The GitHub repository Ericdroush/Tax_Sale contains a labelled image folder "data" with 4 categories: county view, map view, map wide view, street view. Examples follow, each with its label.

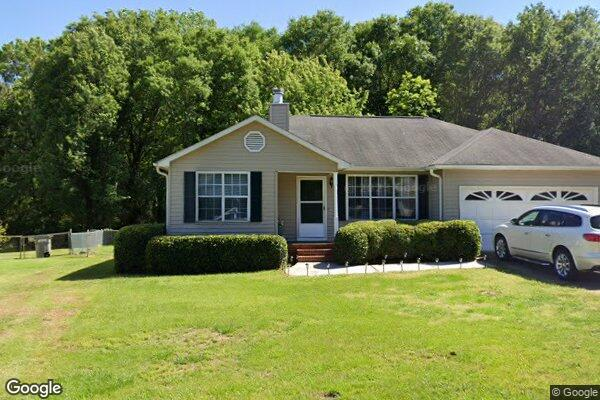
Label: street view

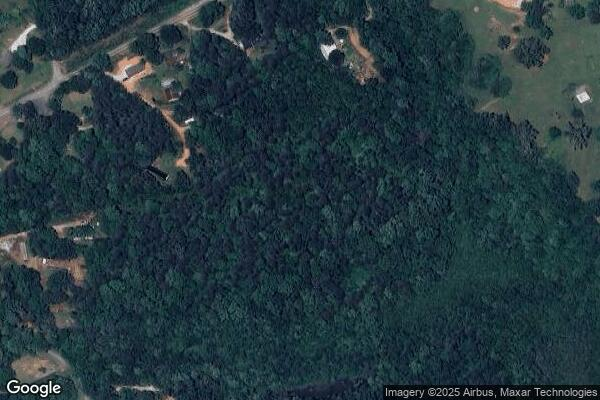
Label: map wide view

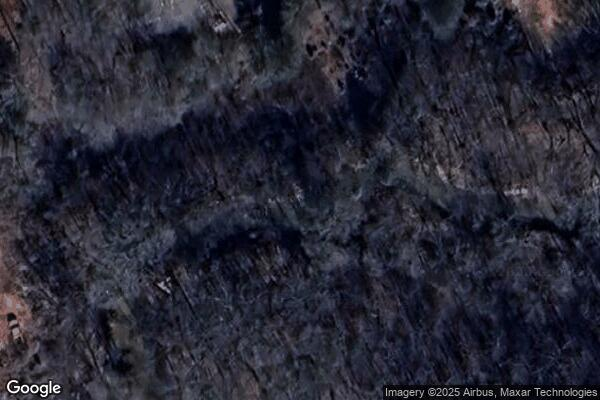
Label: map view

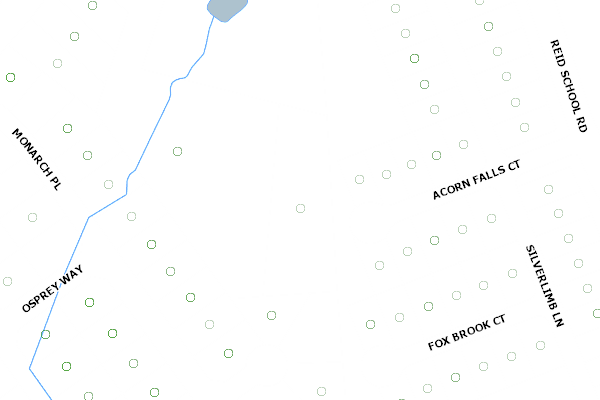
Label: county view

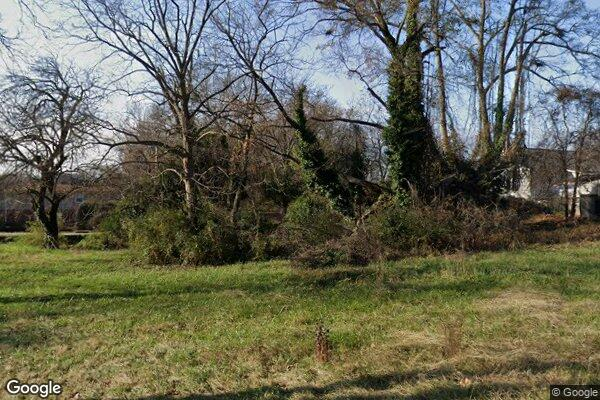
Label: street view

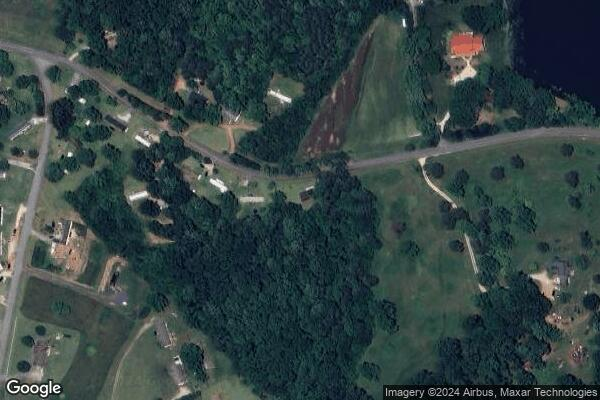
Label: map wide view
